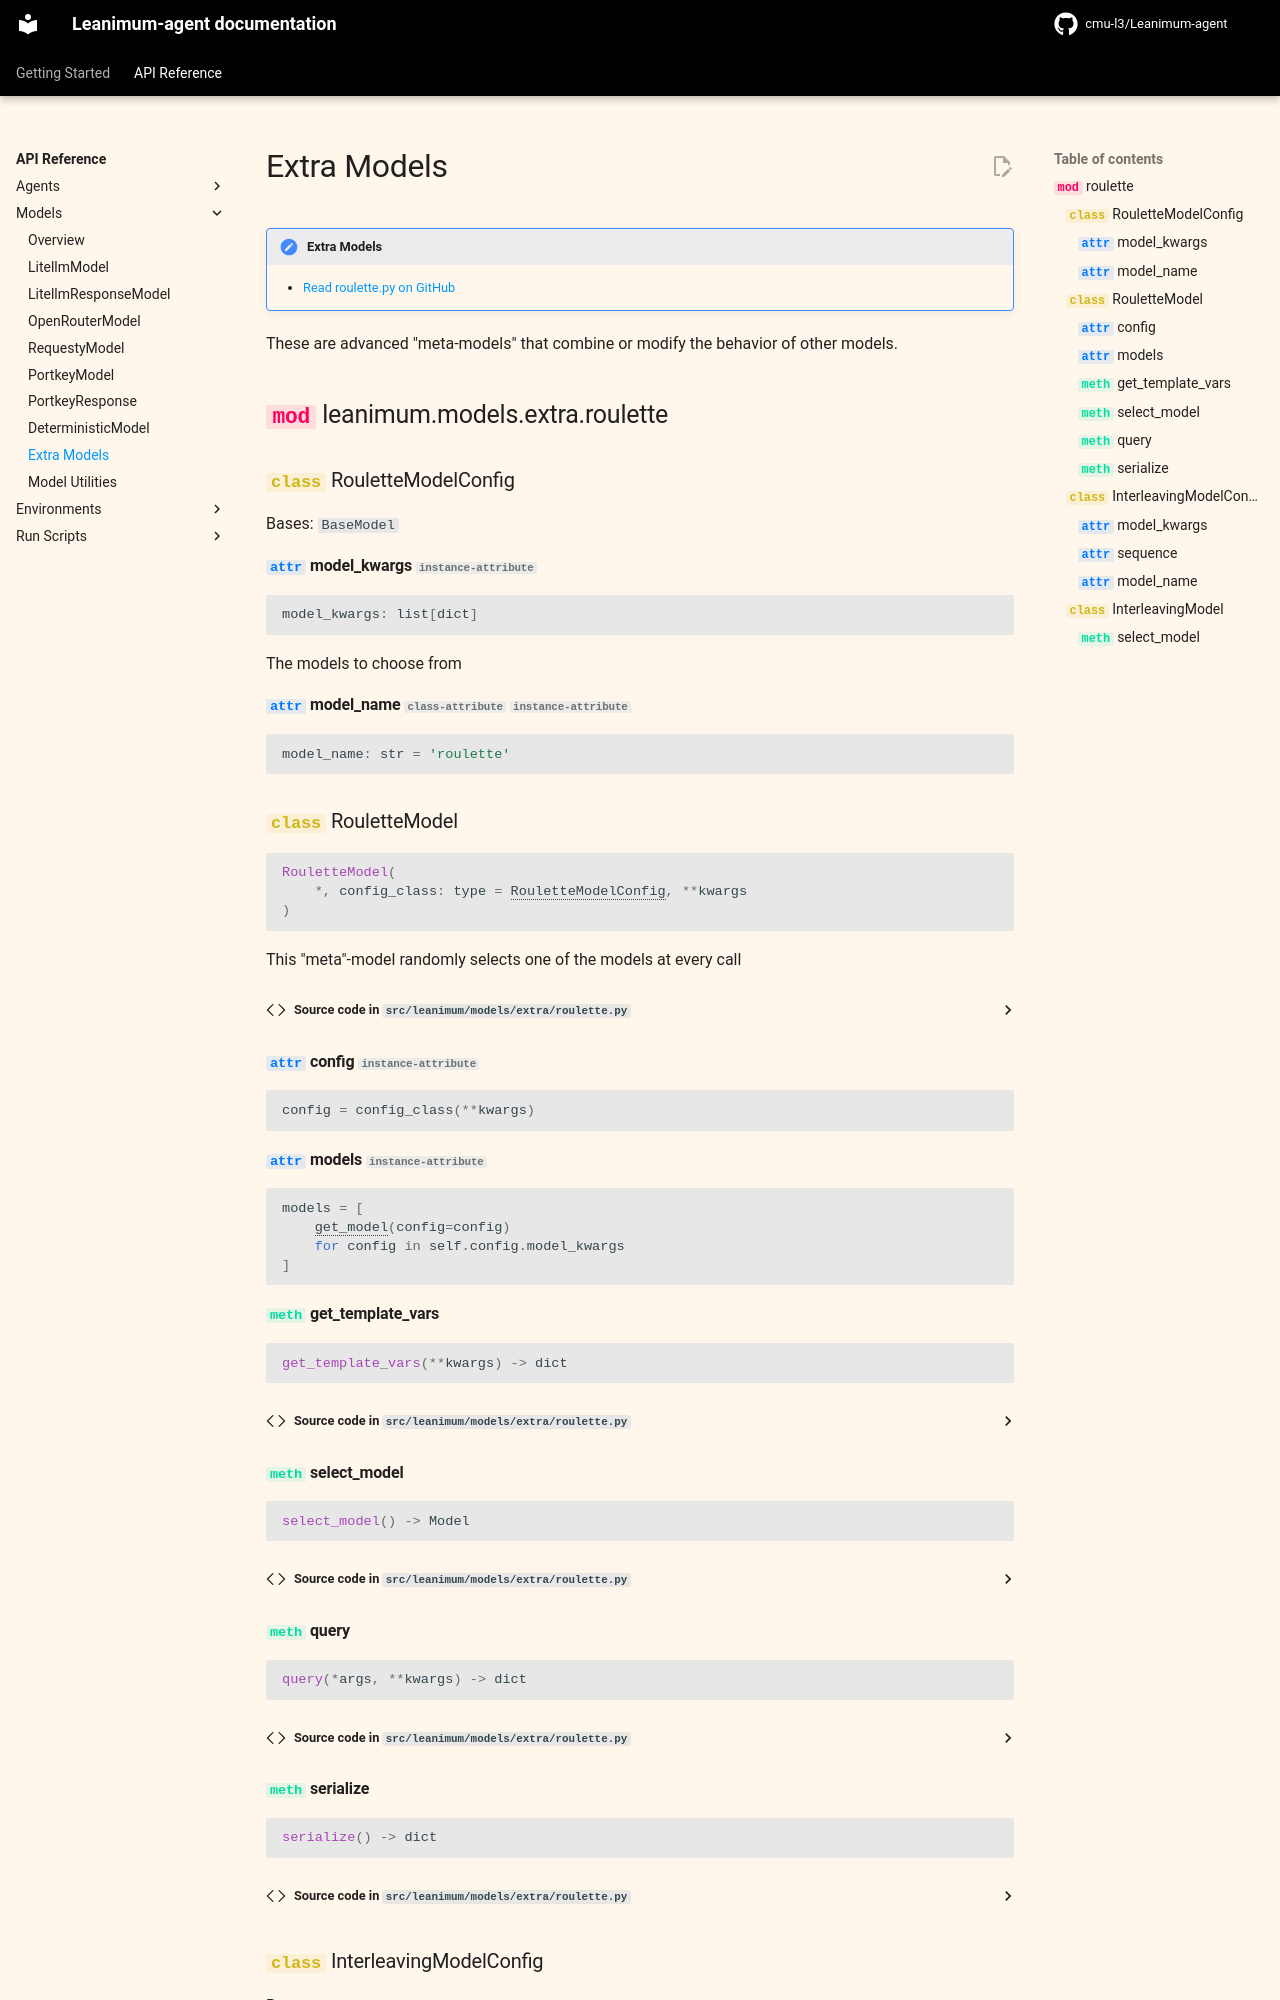

repository: cmu-l3/Leanimum-agent · page: v2/reference/models/extra/index.html · generator: mkdocs

# Extra Models

!!! note "Extra Models"

    - [Read roulette.py on GitHub](https://github.com/cmu-l3/Leanimum-agent/blob/main/src/leanimum/models/extra/roulette.py)

These are advanced "meta-models" that comb
